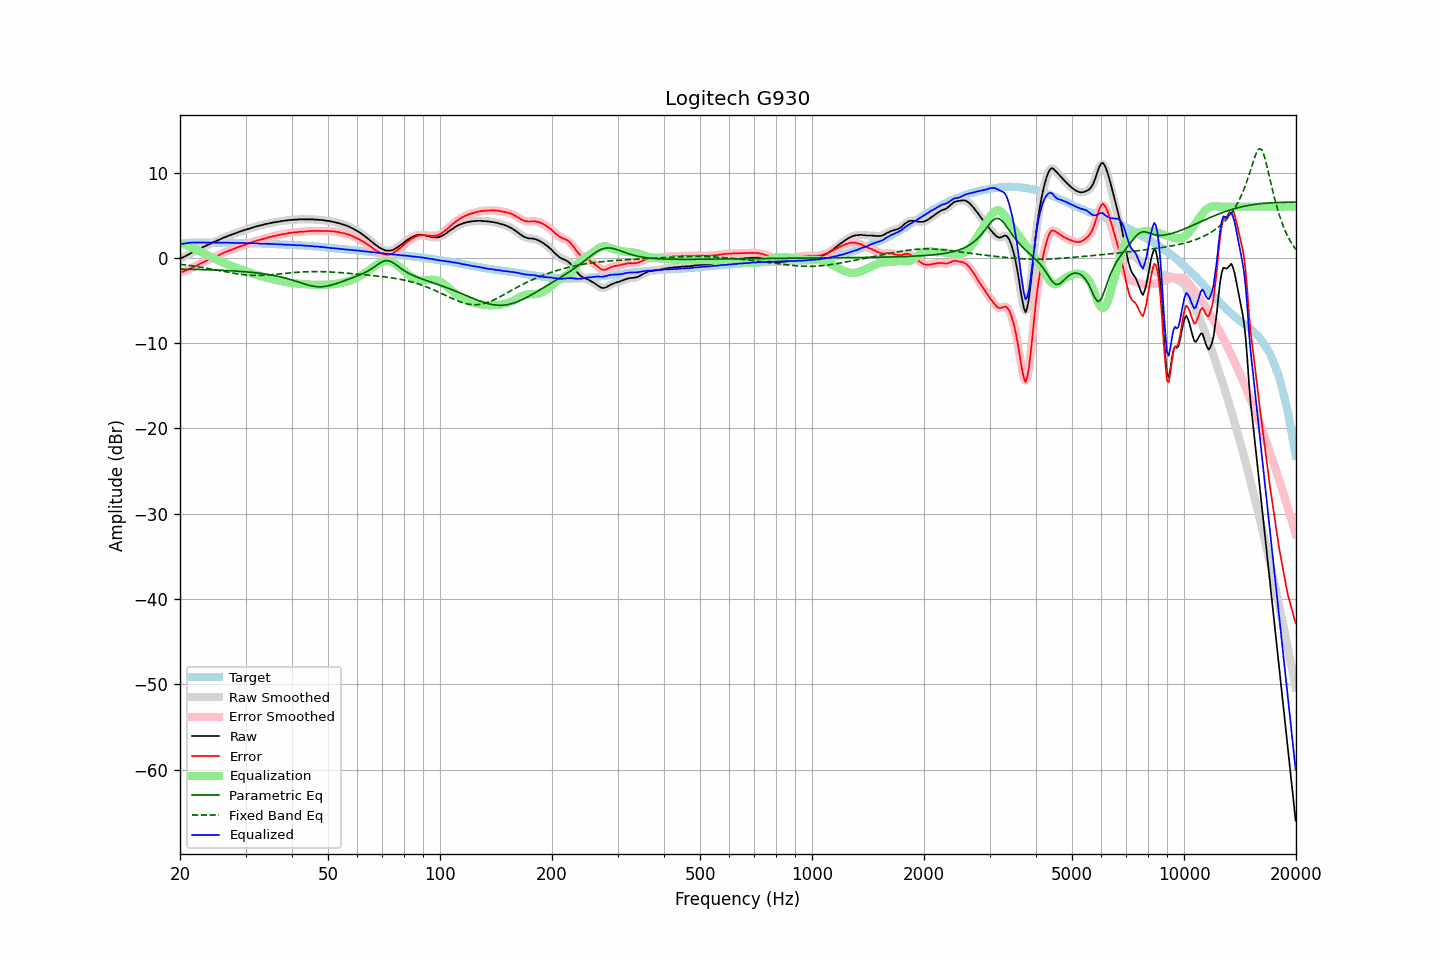

Data behind this chart, as committed beside it:
frequency, raw, error, smoothed, error_smoothed, equalization, parametric_eq, fixed_band_eq, equalized_raw, equalized_smoothed, target
20.00, -0.05, -1.67, -0.06, -1.68, 1.71, -1.32, -0.76, 1.65, 1.65, 1.62
20.20, -0.00, -1.65, 0.00, -1.65, 1.65, -1.32, -0.78, 1.65, 1.65, 1.65
20.40, 0.06, -1.62, 0.07, -1.60, 1.59, -1.33, -0.80, 1.65, 1.66, 1.68
20.61, 0.16, -1.54, 0.16, -1.55, 1.52, -1.33, -0.83, 1.68, 1.68, 1.70
20.81, 0.27, -1.46, 0.26, -1.47, 1.45, -1.34, -0.85, 1.72, 1.71, 1.73
21.02, 0.37, -1.39, 0.37, -1.38, 1.38, -1.34, -0.88, 1.75, 1.75, 1.76
21.23, 0.47, -1.30, 0.46, -1.30, 1.30, -1.34, -0.90, 1.77, 1.77, 1.77
21.44, 0.56, -1.22, 0.56, -1.22, 1.22, -1.35, -0.93, 1.78, 1.78, 1.78
21.66, 0.66, -1.13, 0.66, -1.13, 1.13, -1.35, -0.96, 1.79, 1.79, 1.79
21.87, 0.76, -1.03, 0.75, -1.04, 1.04, -1.36, -0.98, 1.80, 1.79, 1.79
22.09, 0.84, -0.96, 0.85, -0.94, 0.94, -1.36, -1.01, 1.78, 1.79, 1.80
22.31, 0.95, -0.85, 0.94, -0.85, 0.85, -1.37, -1.04, 1.80, 1.79, 1.80
22.54, 1.05, -0.75, 1.04, -0.76, 0.76, -1.37, -1.07, 1.80, 1.79, 1.80
22.76, 1.13, -0.67, 1.14, -0.66, 0.66, -1.38, -1.10, 1.79, 1.80, 1.80
22.99, 1.23, -0.56, 1.22, -0.56, 0.57, -1.38, -1.13, 1.79, 1.79, 1.78
23.22, 1.32, -0.47, 1.31, -0.47, 0.47, -1.39, -1.17, 1.79, 1.79, 1.78
23.45, 1.40, -0.39, 1.41, -0.38, 0.38, -1.40, -1.20, 1.78, 1.79, 1.78
23.69, 1.50, -0.29, 1.49, -0.29, 0.29, -1.40, -1.23, 1.79, 1.78, 1.78
23.92, 1.59, -0.20, 1.58, -0.21, 0.20, -1.41, -1.27, 1.79, 1.78, 1.78
24.16, 1.66, -0.14, 1.67, -0.12, 0.11, -1.41, -1.30, 1.77, 1.79, 1.79
24.40, 1.77, -0.02, 1.76, -0.03, 0.03, -1.42, -1.34, 1.80, 1.79, 1.79
24.65, 1.85, 0.06, 1.85, 0.06, -0.06, -1.43, -1.37, 1.79, 1.79, 1.78
24.89, 1.93, 0.15, 1.93, 0.15, -0.14, -1.44, -1.41, 1.78, 1.79, 1.78
25.14, 2.02, 0.24, 2.01, 0.23, -0.23, -1.44, -1.45, 1.79, 1.78, 1.78
25.39, 2.09, 0.31, 2.09, 0.31, -0.32, -1.45, -1.48, 1.77, 1.77, 1.78
25.65, 2.18, 0.40, 2.18, 0.40, -0.40, -1.46, -1.52, 1.77, 1.77, 1.78
25.91, 2.25, 0.48, 2.26, 0.48, -0.49, -1.47, -1.56, 1.76, 1.77, 1.77
26.16, 2.36, 0.59, 2.34, 0.57, -0.57, -1.48, -1.59, 1.79, 1.77, 1.77
26.43, 2.42, 0.65, 2.42, 0.66, -0.65, -1.48, -1.63, 1.77, 1.78, 1.77
26.69, 2.50, 0.73, 2.50, 0.73, -0.73, -1.49, -1.67, 1.77, 1.77, 1.77
26.96, 2.58, 0.81, 2.57, 0.80, -0.80, -1.50, -1.70, 1.77, 1.77, 1.77
27.23, 2.64, 0.87, 2.64, 0.88, -0.88, -1.51, -1.74, 1.76, 1.76, 1.77
27.50, 2.72, 0.95, 2.71, 0.95, -0.95, -1.52, -1.77, 1.76, 1.76, 1.77
27.77, 2.78, 1.02, 2.78, 1.02, -1.03, -1.54, -1.80, 1.75, 1.75, 1.75
28.05, 2.85, 1.09, 2.85, 1.10, -1.10, -1.55, -1.83, 1.75, 1.75, 1.75
28.33, 2.92, 1.17, 2.92, 1.17, -1.17, -1.56, -1.86, 1.75, 1.75, 1.74
28.62, 2.99, 1.24, 2.99, 1.25, -1.24, -1.57, -1.89, 1.74, 1.75, 1.74
28.90, 3.07, 1.33, 3.06, 1.32, -1.31, -1.59, -1.92, 1.76, 1.75, 1.74
29.19, 3.12, 1.39, 3.12, 1.39, -1.38, -1.60, -1.95, 1.74, 1.74, 1.73
29.48, 3.19, 1.45, 3.18, 1.45, -1.45, -1.61, -1.97, 1.74, 1.73, 1.74
29.78, 3.24, 1.51, 3.24, 1.51, -1.51, -1.63, -1.99, 1.72, 1.73, 1.73
30.08, 3.30, 1.57, 3.30, 1.57, -1.58, -1.64, -2.01, 1.72, 1.72, 1.73
30.38, 3.37, 1.65, 3.36, 1.64, -1.65, -1.66, -2.02, 1.72, 1.71, 1.72
30.68, 3.42, 1.70, 3.42, 1.71, -1.71, -1.68, -2.04, 1.71, 1.71, 1.72
30.99, 3.49, 1.78, 3.48, 1.78, -1.78, -1.69, -2.05, 1.71, 1.71, 1.70
31.30, 3.55, 1.84, 3.54, 1.84, -1.84, -1.71, -2.06, 1.71, 1.70, 1.70
31.61, 3.60, 1.89, 3.60, 1.91, -1.90, -1.73, -2.06, 1.70, 1.70, 1.70
31.93, 3.66, 1.97, 3.66, 1.97, -1.96, -1.75, -2.06, 1.70, 1.70, 1.69
32.24, 3.72, 2.04, 3.71, 2.02, -2.02, -1.77, -2.07, 1.70, 1.69, 1.68
32.57, 3.75, 2.07, 3.76, 2.08, -2.07, -1.80, -2.06, 1.67, 1.68, 1.68
32.89, 3.80, 2.12, 3.80, 2.13, -2.13, -1.82, -2.06, 1.67, 1.67, 1.68
33.22, 3.85, 2.18, 3.84, 2.17, -2.18, -1.84, -2.05, 1.67, 1.66, 1.66
33.55, 3.89, 2.22, 3.89, 2.23, -2.23, -1.87, -2.05, 1.65, 1.66, 1.66
33.89, 3.94, 2.29, 3.94, 2.28, -2.28, -1.90, -2.04, 1.65, 1.65, 1.65
34.23, 3.99, 2.34, 3.98, 2.33, -2.33, -1.92, -2.02, 1.65, 1.65, 1.65
34.57, 4.02, 2.38, 4.02, 2.38, -2.38, -1.96, -2.01, 1.63, 1.64, 1.64
34.92, 4.07, 2.44, 4.06, 2.43, -2.43, -1.99, -2.00, 1.63, 1.63, 1.63
35.27, 4.10, 2.47, 4.10, 2.48, -2.48, -2.02, -1.98, 1.62, 1.62, 1.62
35.62, 4.15, 2.53, 4.14, 2.53, -2.53, -2.05, -1.96, 1.62, 1.62, 1.61
35.97, 4.18, 2.58, 4.18, 2.57, -2.57, -2.09, -1.94, 1.61, 1.60, 1.60
... 635 more rows
